Dataset: SOUVIK (GitHub, KinshukP/marine-debris-classifier). Classes: no plastic, plastic.

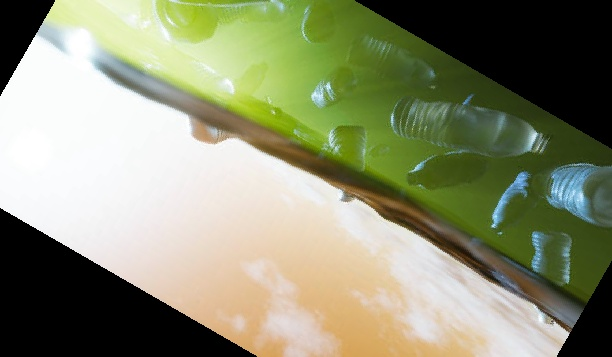
Label: plastic

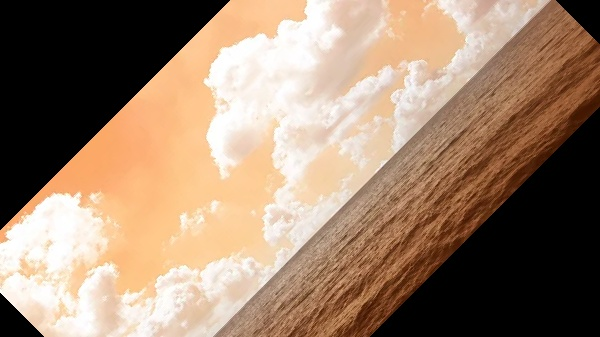
Label: no plastic

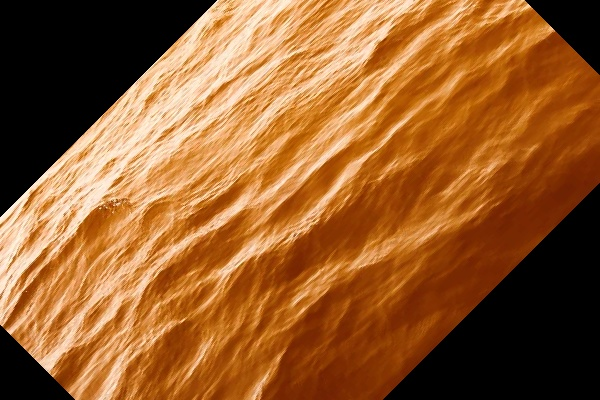
Label: no plastic

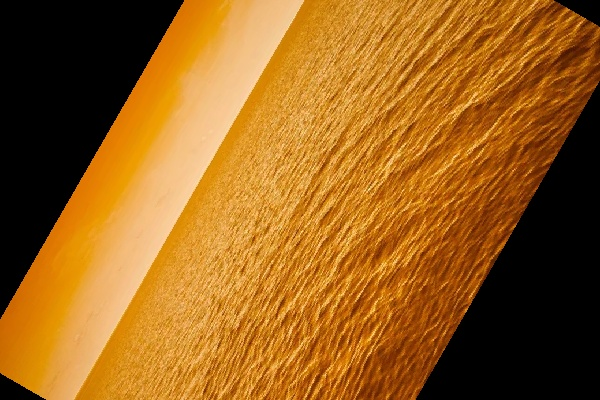
Label: no plastic

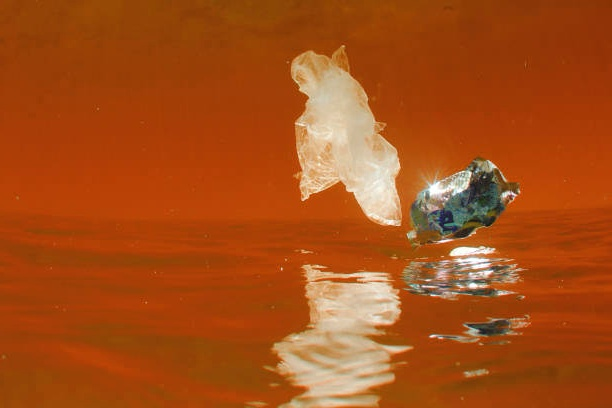
Label: plastic

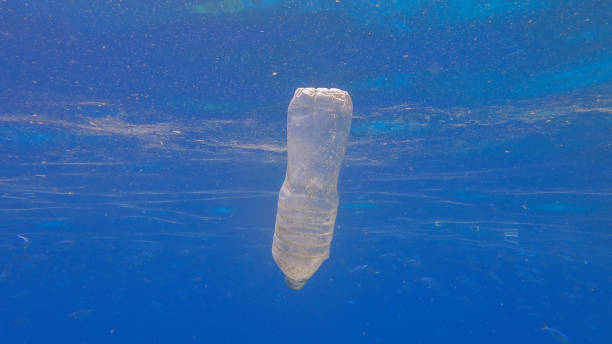
Label: plastic
